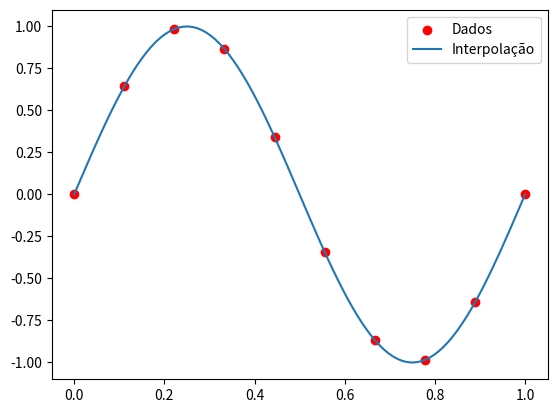

This chart was generated by the following Python code:
# Exemplo 1: Demonstração do erro de representação
print('0.1 + 0.2 =', 0.1 + 0.2)
print('0.1 + 0.2 == 0.3?', 0.1 + 0.2 == 0.3)

# Exemplo 2: Observando o erro de arredondamento com NumPy
import numpy as np

a = np.float64(0.1)
b = np.float64(0.2)
print('Representação de 0.1:', a)
print('Soma 0.1 + 0.2:', a + b)

# Exemplo 3: Erro de cancelamento

# Diferença entre números quase iguais
a = 1.0000001
b = 1.0000000
print('Diferença (a - b):', a - b)

# Exemplo com funções: cancelamento na aproximação de exp(x) para x pequeno
import math
x = 1e-8
f_approx = math.exp(x) - 1
print('Aproximação de exp(x) - 1:', f_approx)
print('Valor esperado (x):', x)

# Exemplo 4: Aproximação de e^x usando a série de Taylor
import math

x = 1.0
soma = 0
n_termos = 10

for n in range(n_termos):
    termo = x**n / math.factorial(n)
    soma += termo

print('Aproximação de e^1 com', n_termos, 'termos:', soma)
print('Valor real de e^1:', math.e)

import sys
print('Epsilon de máquina:', sys.float_info.epsilon)

# Exemplo 5: Uso do módulo decimal para maior precisão
from decimal import Decimal, getcontext

# Ajusta a precisão para 28 dígitos
getcontext().prec = 28

a = Decimal('0.1')
b = Decimal('0.2')
c = a + b
print('Soma com Decimal:', c)

# Exemplo 6: Comparação da soma em ordem direta e reversa
import numpy as np

# Gerando um array de 1 milhão de números aleatórios
numeros = np.random.random(1000000)

soma_direta = np.sum(numeros)
soma_reversa = np.sum(numeros[::-1])

print('Soma direta:', soma_direta)
print('Soma reversa:', soma_reversa)

# Exemplo 7: Interpolação usando o polinômio de Lagrange
import numpy as np
import matplotlib.pyplot as plt

def lagrange_interpolation(x, y, x_new):
    n = len(x)
    y_new = 0
    for i in range(n):
        term = y[i]
        for j in range(n):
            if i != j:
                term *= (x_new - x[j]) / (x[i] - x[j])
        y_new += term
    return y_new

# Dados de exemplo
x = np.linspace(0, 1, 10)
y = np.sin(2 * np.pi * x)

# Interpolação em um ponto específico
x_new = 0.55
y_new = lagrange_interpolation(x, y, x_new)
print('Valor interpolado:', y_new)

# Visualização da interpolação
plt.scatter(x, y, color='red', label='Dados')
x_dense = np.linspace(0, 1, 100)
y_dense = [lagrange_interpolation(x, y, xi) for xi in x_dense]
plt.plot(x_dense, y_dense, label='Interpolação')
plt.legend()
plt.show()